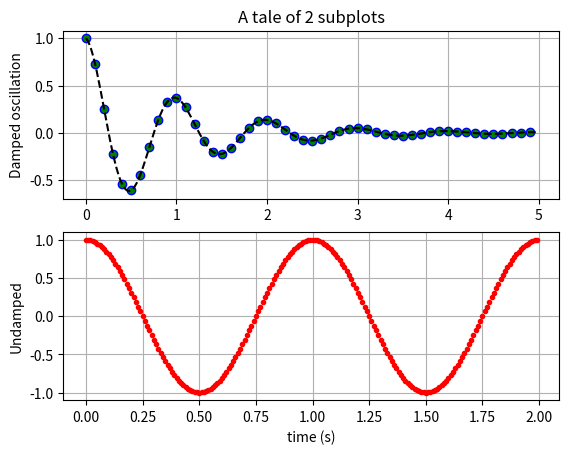

Write Python code to recreate this figure.
#!/usr/bin/env python3

"""
TBD
"""

import numpy as np
import matplotlib.pyplot as plt

def f(t):
    """ simple function """
    s1 = np.cos(2*np.pi*t)
    e1 = np.exp(-t)
    return np.multiply(s1,e1)

t1 = np.arange(0.0, 5.0, 0.1)
t2 = np.arange(0.0, 5.0, 0.02)
t3 = np.arange(0.0, 2.0, 0.01)

plt.subplot(211)
l = plt.plot(t1, f(t1), 'bo', t2, f(t2),'k--')
plt.setp(l, 'markerfacecolor', 'g')
plt.grid(True)
plt.title('A tale of 2 subplots')
plt.ylabel('Damped oscillation')

plt.subplot(212)
plt.plot(t3, np.cos(2*np.pi*t3), 'r.')
plt.grid(True)
plt.xlabel('time (s)')
plt.ylabel('Undamped')
plt.show()
